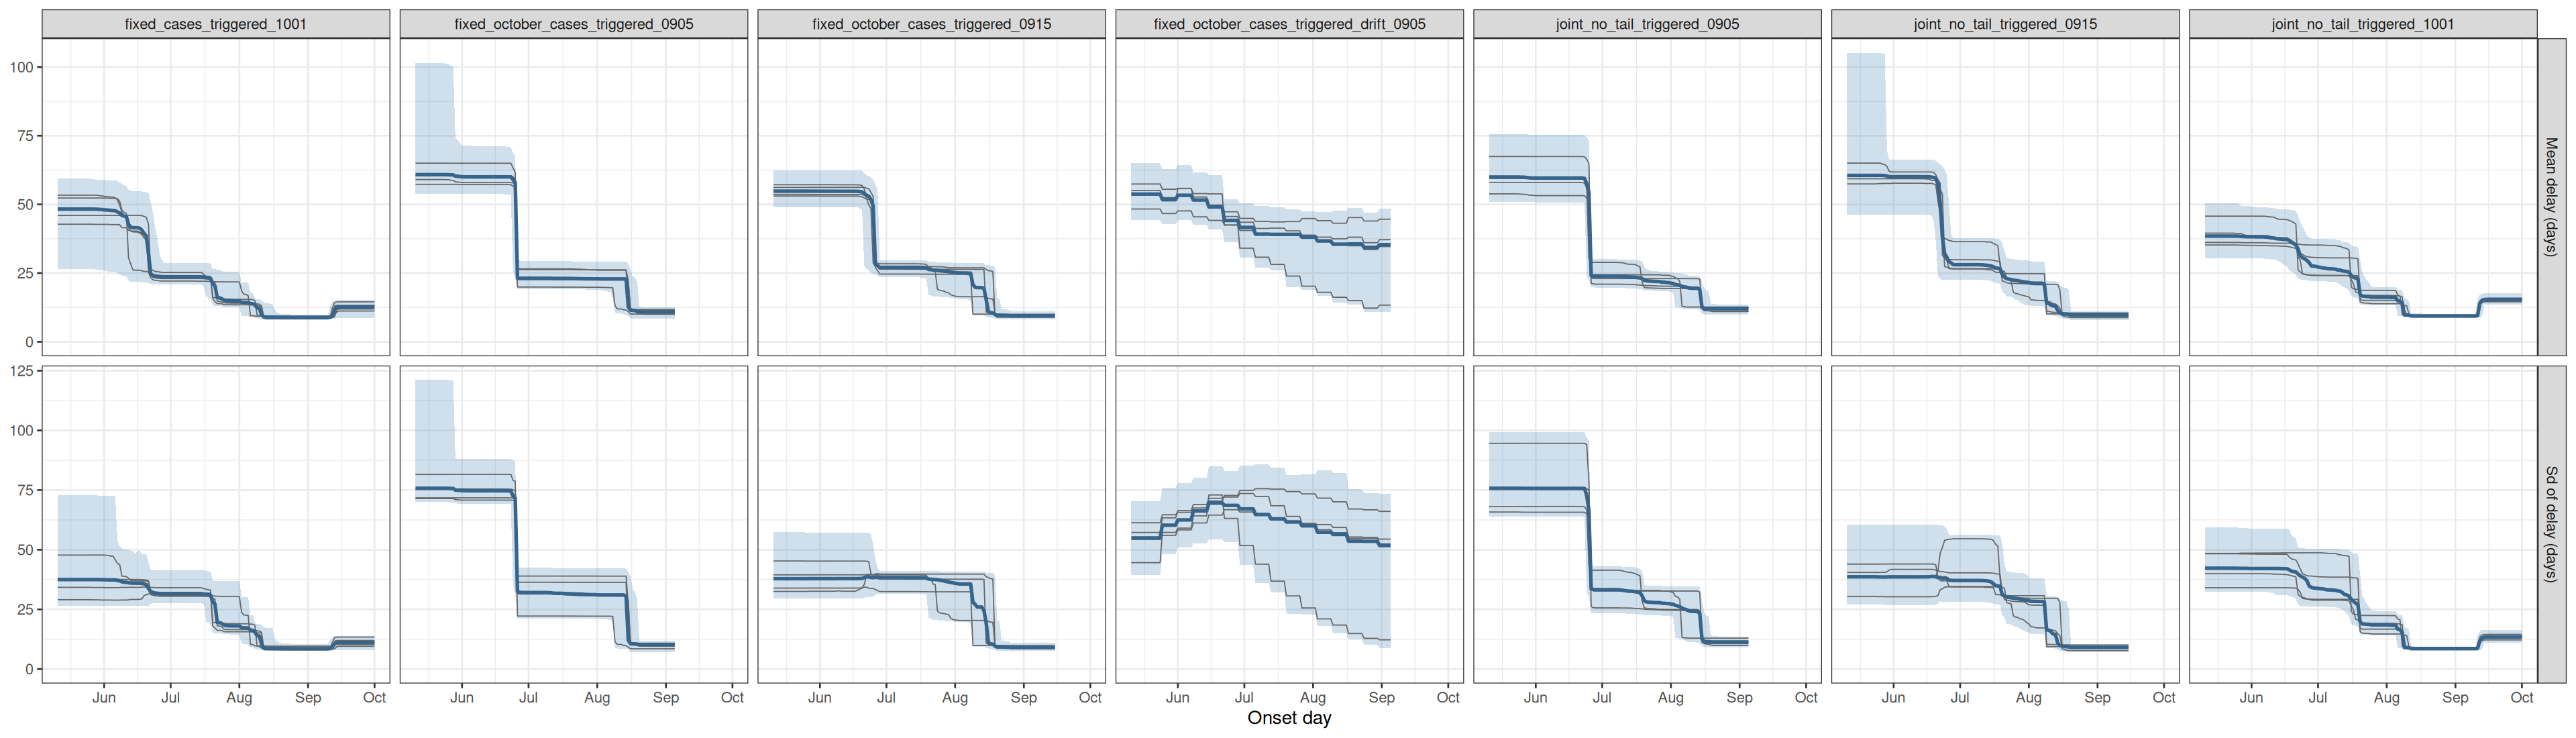

The file beside this chart, header and first rows:
experiment, model, date_now, quantity, date, mid, lo, hi, chain
fixed_cases_triggered_1001, fixed cases, deaths bring reports, 2026-10-01, delay_mean, 2026-05-11, 48.29, 26.43, 59.34, all
fixed_cases_triggered_1001, fixed cases, deaths bring reports, 2026-10-01, delay_mean, 2026-05-12, 48.29, 26.43, 59.34, all
fixed_cases_triggered_1001, fixed cases, deaths bring reports, 2026-10-01, delay_mean, 2026-05-13, 48.29, 26.43, 59.34, all
fixed_cases_triggered_1001, fixed cases, deaths bring reports, 2026-10-01, delay_mean, 2026-05-14, 48.29, 26.43, 59.34, all
fixed_cases_triggered_1001, fixed cases, deaths bring reports, 2026-10-01, delay_mean, 2026-05-15, 48.29, 26.43, 59.34, all
fixed_cases_triggered_1001, fixed cases, deaths bring reports, 2026-10-01, delay_mean, 2026-05-16, 48.29, 26.43, 59.34, all
fixed_cases_triggered_1001, fixed cases, deaths bring reports, 2026-10-01, delay_mean, 2026-05-17, 48.29, 26.43, 59.34, all
fixed_cases_triggered_1001, fixed cases, deaths bring reports, 2026-10-01, delay_mean, 2026-05-18, 48.29, 26.43, 59.34, all
fixed_cases_triggered_1001, fixed cases, deaths bring reports, 2026-10-01, delay_mean, 2026-05-19, 48.29, 26.43, 59.34, all
fixed_cases_triggered_1001, fixed cases, deaths bring reports, 2026-10-01, delay_mean, 2026-05-20, 48.29, 26.43, 59.34, all
fixed_cases_triggered_1001, fixed cases, deaths bring reports, 2026-10-01, delay_mean, 2026-05-21, 48.29, 26.43, 59.34, all
fixed_cases_triggered_1001, fixed cases, deaths bring reports, 2026-10-01, delay_mean, 2026-05-22, 48.29, 26.43, 59.34, all
fixed_cases_triggered_1001, fixed cases, deaths bring reports, 2026-10-01, delay_mean, 2026-05-23, 48.29, 26.43, 59.34, all
fixed_cases_triggered_1001, fixed cases, deaths bring reports, 2026-10-01, delay_mean, 2026-05-24, 48.29, 26.43, 59.34, all
fixed_cases_triggered_1001, fixed cases, deaths bring reports, 2026-10-01, delay_mean, 2026-05-25, 48.29, 26.43, 59.34, all
fixed_cases_triggered_1001, fixed cases, deaths bring reports, 2026-10-01, delay_mean, 2026-05-26, 48.31, 26.43, 59.32, all
fixed_cases_triggered_1001, fixed cases, deaths bring reports, 2026-10-01, delay_mean, 2026-05-27, 48.29, 26.43, 59.18, all
fixed_cases_triggered_1001, fixed cases, deaths bring reports, 2026-10-01, delay_mean, 2026-05-28, 48.26, 26.36, 59.01, all
fixed_cases_triggered_1001, fixed cases, deaths bring reports, 2026-10-01, delay_mean, 2026-05-29, 48.23, 26.2, 58.91, all
fixed_cases_triggered_1001, fixed cases, deaths bring reports, 2026-10-01, delay_mean, 2026-05-30, 48.17, 26.08, 58.91, all
fixed_cases_triggered_1001, fixed cases, deaths bring reports, 2026-10-01, delay_mean, 2026-05-31, 48.13, 26.08, 58.91, all
fixed_cases_triggered_1001, fixed cases, deaths bring reports, 2026-10-01, delay_mean, 2026-06-01, 48.01, 25.98, 58.84, all
fixed_cases_triggered_1001, fixed cases, deaths bring reports, 2026-10-01, delay_mean, 2026-06-02, 47.96, 25.76, 58.83, all
fixed_cases_triggered_1001, fixed cases, deaths bring reports, 2026-10-01, delay_mean, 2026-06-03, 47.91, 25.56, 58.81, all
fixed_cases_triggered_1001, fixed cases, deaths bring reports, 2026-10-01, delay_mean, 2026-06-04, 47.84, 25.53, 58.81, all
fixed_cases_triggered_1001, fixed cases, deaths bring reports, 2026-10-01, delay_mean, 2026-06-05, 47.76, 25.51, 58.8, all
fixed_cases_triggered_1001, fixed cases, deaths bring reports, 2026-10-01, delay_mean, 2026-06-06, 47.73, 25.47, 58.8, all
fixed_cases_triggered_1001, fixed cases, deaths bring reports, 2026-10-01, delay_mean, 2026-06-07, 47.26, 24.98, 58.45, all
fixed_cases_triggered_1001, fixed cases, deaths bring reports, 2026-10-01, delay_mean, 2026-06-08, 46.84, 24.66, 58.11, all
fixed_cases_triggered_1001, fixed cases, deaths bring reports, 2026-10-01, delay_mean, 2026-06-09, 46.02, 24.15, 57.38, all
fixed_cases_triggered_1001, fixed cases, deaths bring reports, 2026-10-01, delay_mean, 2026-06-10, 45.75, 23.85, 56.91, all
fixed_cases_triggered_1001, fixed cases, deaths bring reports, 2026-10-01, delay_mean, 2026-06-11, 45.58, 23.82, 56.73, all
fixed_cases_triggered_1001, fixed cases, deaths bring reports, 2026-10-01, delay_mean, 2026-06-12, 42.7, 22.3, 55.32, all
fixed_cases_triggered_1001, fixed cases, deaths bring reports, 2026-10-01, delay_mean, 2026-06-13, 41.71, 21.82, 54.98, all
fixed_cases_triggered_1001, fixed cases, deaths bring reports, 2026-10-01, delay_mean, 2026-06-14, 41.53, 21.74, 54.82, all
fixed_cases_triggered_1001, fixed cases, deaths bring reports, 2026-10-01, delay_mean, 2026-06-15, 41.51, 21.74, 54.82, all
fixed_cases_triggered_1001, fixed cases, deaths bring reports, 2026-10-01, delay_mean, 2026-06-16, 41.5, 21.74, 54.82, all
fixed_cases_triggered_1001, fixed cases, deaths bring reports, 2026-10-01, delay_mean, 2026-06-17, 41.34, 21.74, 54.8, all
fixed_cases_triggered_1001, fixed cases, deaths bring reports, 2026-10-01, delay_mean, 2026-06-18, 40.64, 21.67, 54.7, all
fixed_cases_triggered_1001, fixed cases, deaths bring reports, 2026-10-01, delay_mean, 2026-06-19, 39.41, 21.58, 54.64, all
fixed_cases_triggered_1001, fixed cases, deaths bring reports, 2026-10-01, delay_mean, 2026-06-20, 38.5, 21.55, 54.45, all
fixed_cases_triggered_1001, fixed cases, deaths bring reports, 2026-10-01, delay_mean, 2026-06-21, 32.18, 21.39, 54.11, all
fixed_cases_triggered_1001, fixed cases, deaths bring reports, 2026-10-01, delay_mean, 2026-06-22, 24.65, 21.07, 50.84, all
fixed_cases_triggered_1001, fixed cases, deaths bring reports, 2026-10-01, delay_mean, 2026-06-23, 24.2, 20.96, 47.25, all
fixed_cases_triggered_1001, fixed cases, deaths bring reports, 2026-10-01, delay_mean, 2026-06-24, 23.9, 20.9, 41.52, all
fixed_cases_triggered_1001, fixed cases, deaths bring reports, 2026-10-01, delay_mean, 2026-06-25, 23.85, 20.88, 37.73, all
fixed_cases_triggered_1001, fixed cases, deaths bring reports, 2026-10-01, delay_mean, 2026-06-26, 23.72, 20.87, 31.9, all
fixed_cases_triggered_1001, fixed cases, deaths bring reports, 2026-10-01, delay_mean, 2026-06-27, 23.69, 20.85, 29.82, all
fixed_cases_triggered_1001, fixed cases, deaths bring reports, 2026-10-01, delay_mean, 2026-06-28, 23.64, 20.85, 28.71, all
fixed_cases_triggered_1001, fixed cases, deaths bring reports, 2026-10-01, delay_mean, 2026-06-29, 23.64, 20.85, 28.71, all
fixed_cases_triggered_1001, fixed cases, deaths bring reports, 2026-10-01, delay_mean, 2026-06-30, 23.64, 20.85, 28.71, all
fixed_cases_triggered_1001, fixed cases, deaths bring reports, 2026-10-01, delay_mean, 2026-07-01, 23.64, 20.85, 28.71, all
fixed_cases_triggered_1001, fixed cases, deaths bring reports, 2026-10-01, delay_mean, 2026-07-02, 23.64, 20.85, 28.71, all
fixed_cases_triggered_1001, fixed cases, deaths bring reports, 2026-10-01, delay_mean, 2026-07-03, 23.64, 20.85, 28.71, all
fixed_cases_triggered_1001, fixed cases, deaths bring reports, 2026-10-01, delay_mean, 2026-07-04, 23.64, 20.84, 28.71, all
fixed_cases_triggered_1001, fixed cases, deaths bring reports, 2026-10-01, delay_mean, 2026-07-05, 23.64, 20.84, 28.71, all
fixed_cases_triggered_1001, fixed cases, deaths bring reports, 2026-10-01, delay_mean, 2026-07-06, 23.64, 20.84, 28.71, all
fixed_cases_triggered_1001, fixed cases, deaths bring reports, 2026-10-01, delay_mean, 2026-07-07, 23.64, 20.84, 28.71, all
fixed_cases_triggered_1001, fixed cases, deaths bring reports, 2026-10-01, delay_mean, 2026-07-08, 23.64, 20.84, 28.71, all
fixed_cases_triggered_1001, fixed cases, deaths bring reports, 2026-10-01, delay_mean, 2026-07-09, 23.64, 20.84, 28.71, all
... 8,920 more rows
